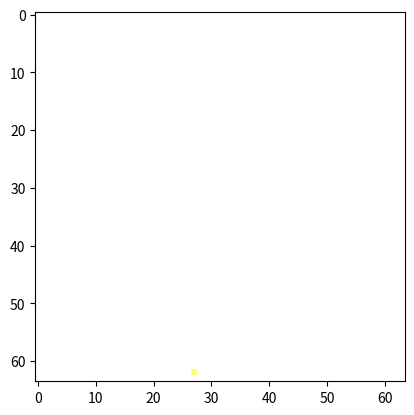

The matplotlib source for this figure:
"""Minimal self contained numpy example of the leapfrog scheme
for the equation geometric_derivative(phi) = m * phi * t,
in the even subalgebra of x+y+t-
We note that the discrete scheme appears unconditionally unstable,
with or without attempted pointwise implicit solver,
in various formulations we have tried, fully implicit, semi implicit, or otherwise.
We have not tried all spaces and signatures exhaustively,
and we note that this is known to make a difference to some other zero order terms.
"""
import numpy as np
import matplotlib.pyplot as plt

if True:
	def edt(lhs, rhs, m, ts, courant=0.33):
		"""
		Solve implicit timestepping scheme, with mass term involving an average of present and future states
		(phi_n - phi_o) * dt = rhs + m * (phi_n + phi_o)
		phi_n * (dt-m) - phi_o * (dt+m) = rhs
		phi_n = (phi_o * (dt+m) + rhs) / (dt-m)
		"""
		dt = 1/courant * ts
		lhs[...] = (lhs * (dt+m) + rhs) / (dt-m)
else:
	def edt(lhs, rhs, m, _, courant=0.33):
		lhs -= (rhs + (m * lhs)) * courant
idt = edt

ed = lambda d: lambda a: np.roll(a, shift=-1, axis=d) - a
id = lambda d: lambda a: a - np.roll(a, shift=+1, axis=d)
edx, edy, edw = [ed(d) for d in range(3)]
idx, idy, idw = [id(d) for d in range(3)]

m = 0.1
def leapfrog(phi):
	s, xy, xt, yt = phi
	edt(s, +idx(xt) + idy(yt), m, +1)  # t
	edt(xy, +edx(yt) - edy(xt), m, +1)  # xyt
	idt(xt, +edx(s) - idy(xy), -m, +1)  # x
	idt(yt, +idx(xy) + edy(s), -m, +1)  # y

x2 = np.linspace(-1, 1, 64) ** 2
phi = np.random.normal(size=(4, 1, 1)) * np.exp(-np.add.outer(x2, x2) * 16)
for i in range(4):
	plt.imshow(np.abs(phi[1:4]).T * 8)
	plt.show()
	for t in range(64):
		leapfrog(phi)
